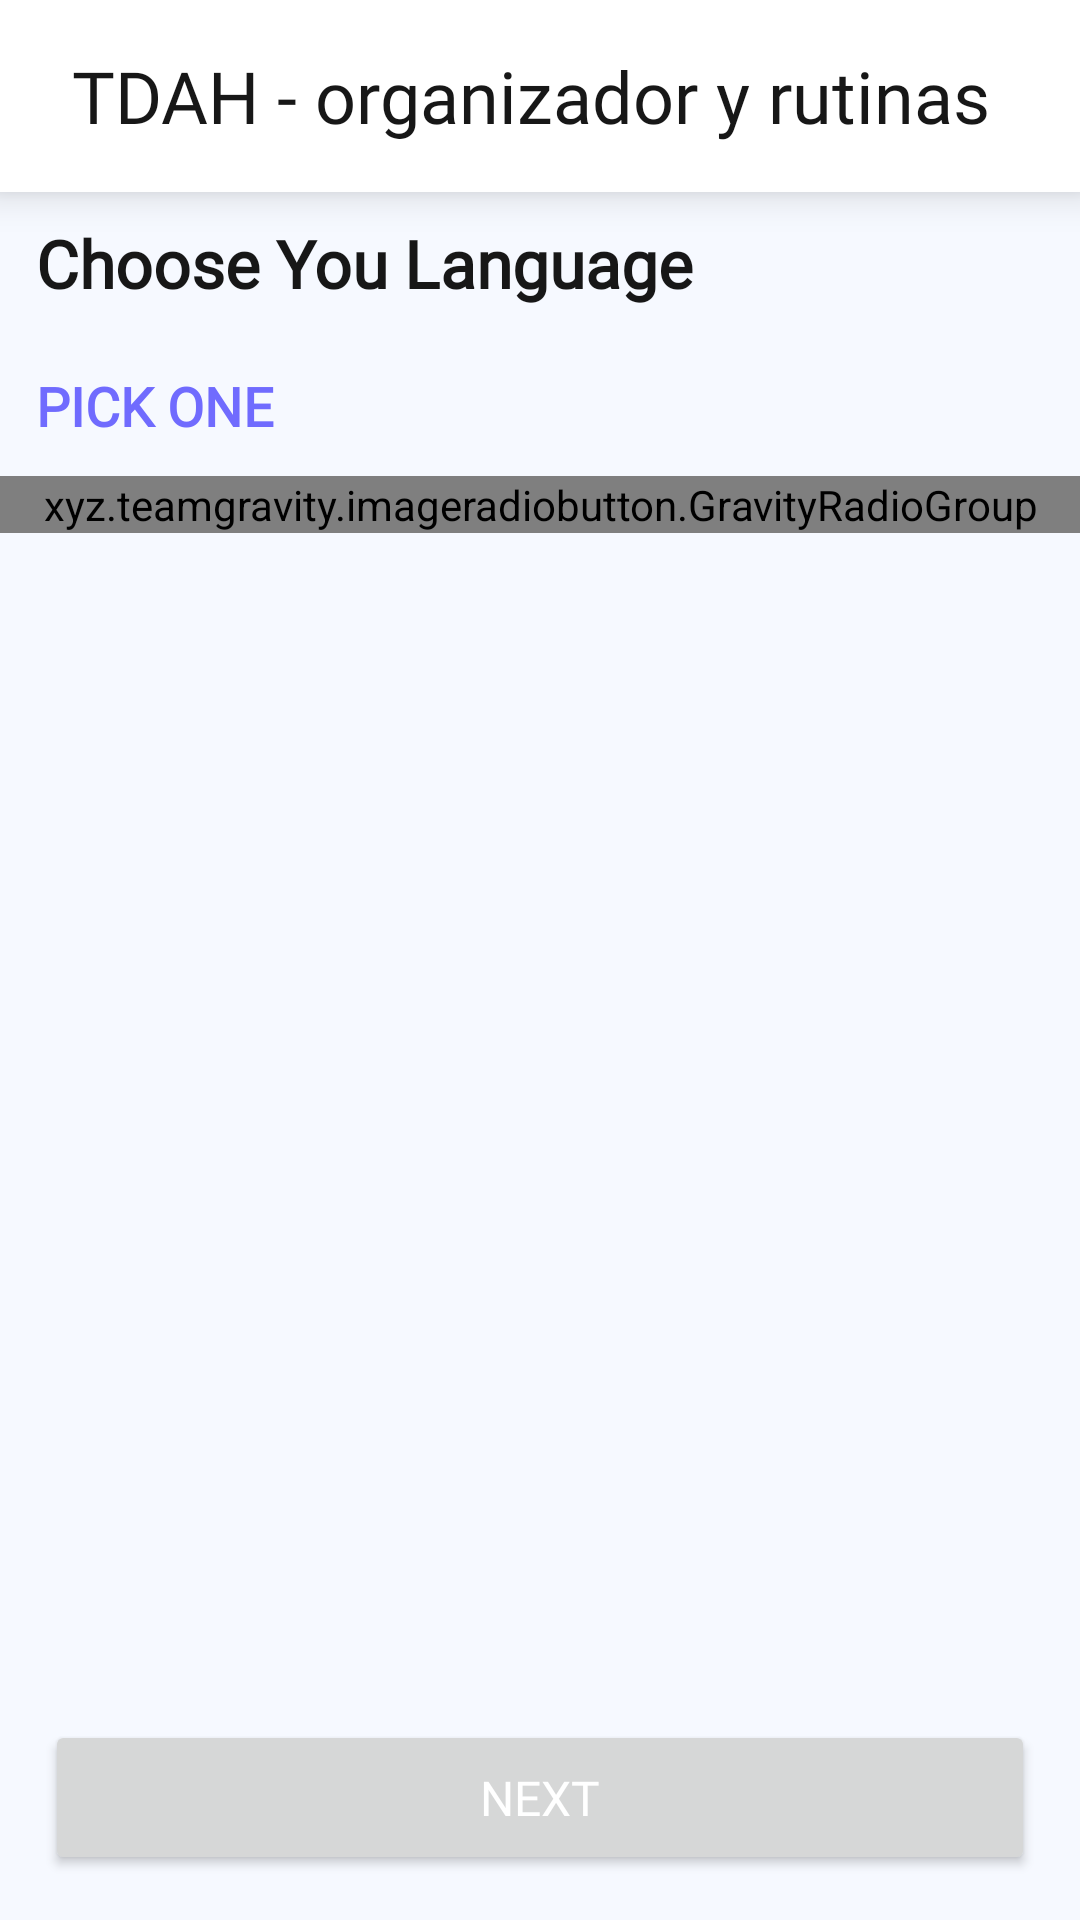

The Android layout XML behind this screen, and the referenced resources:
<!-- AndroidManifest.xml: application theme Theme.RoutineApp -->
<!-- res/layout/activity_language.xml -->
<?xml version="1.0" encoding="utf-8"?>
<RelativeLayout xmlns:android="http://schemas.android.com/apk/res/android"
    xmlns:app="http://schemas.android.com/apk/res-auto"
    xmlns:tools="http://schemas.android.com/tools"
    android:layout_width="match_parent"
    android:layout_height="match_parent"
    android:background="@color/background"
    tools:context=".activities.LanguageActivity">

    <include
        android:id="@+id/toolbar"
        layout="@layout/toolbar" />

    <LinearLayout
        android:layout_width="match_parent"
        android:layout_height="match_parent"
        android:layout_below="@id/toolbar"
        android:layout_above="@id/next"
        android:orientation="vertical">

        <TextView
            android:layout_width="wrap_content"
            android:layout_height="wrap_content"
            android:fontFamily="@font/airbnb"
            android:includeFontPadding="false"
            android:padding="12sp"
            android:text="@string/choose_you_language"
            android:textColor="@color/dark"
            android:textSize="22sp"
            android:textStyle="bold" />

        <TextView
            android:id="@+id/pickOne"
            android:layout_width="wrap_content"
            android:layout_height="wrap_content"
            android:fontFamily="@font/airbnb"
            android:includeFontPadding="false"
            android:padding="12sp"
            android:text="@string/pick_one"
            android:textAllCaps="true"
            android:textColor="@color/light"
            android:textSize="18sp"
            android:textStyle="bold" />

        <xyz.teamgravity.imageradiobutton.GravityRadioGroup
            android:layout_width="match_parent"
            android:layout_height="wrap_content"
            android:orientation="horizontal">

            <xyz.teamgravity.imageradiobutton.GravityImageRadioButton
                android:id="@+id/english"
                android:layout_width="match_parent"
                android:layout_height="wrap_content"
                android:layout_margin="10sp"
                android:layout_weight="1"
                android:background="@drawable/radio_btn_uncheck"
                android:padding="20dp"
                app:girbImage="@drawable/united_kingdom"
                app:girbPressedBackgroundDrawable="@drawable/radio_btn_checked"
                app:girbPressedTextColor="@color/white"
                app:girbText="@string/english"
                app:girbUnpressedTextColor="@color/dark" />

            <xyz.teamgravity.imageradiobutton.GravityImageRadioButton
                android:id="@+id/spanish"
                android:layout_width="match_parent"
                android:layout_height="wrap_content"
                android:layout_margin="10sp"
                android:layout_weight="1"
                android:background="@drawable/radio_btn_uncheck"
                android:padding="20dp"
                app:girbImage="@drawable/spain"
                app:girbPressedBackgroundDrawable="@drawable/radio_btn_checked"
                app:girbPressedTextColor="@color/white"
                app:girbText="@string/spanish"
                app:girbUnpressedTextColor="@color/dark" />

        </xyz.teamgravity.imageradiobutton.GravityRadioGroup>

    </LinearLayout>


    <Button
        android:id="@+id/next"
        android:layout_width="match_parent"
        android:layout_height="wrap_content"
        android:layout_marginHorizontal="15dp"
        android:layout_marginBottom="15dp"
        android:fontFamily="@font/airbnb"
        android:padding="15sp"
        android:textSize="16sp"
        android:textColor="@color/text_white"
        android:layout_alignParentBottom="true"
        android:text="@string/next" />


</RelativeLayout>
<!-- res/layout/toolbar.xml (included above) -->
<?xml version="1.0" encoding="utf-8"?>
<androidx.cardview.widget.CardView xmlns:android="http://schemas.android.com/apk/res/android"
    android:layout_width="match_parent"
    android:layout_height="?attr/actionBarSize"
    xmlns:app="http://schemas.android.com/apk/res-auto"
    app:cardCornerRadius="0dp"
    app:cardElevation="8sp"
    app:cardBackgroundColor="@color/white">

    <LinearLayout
        android:layout_width="match_parent"
        android:layout_height="match_parent"
        android:orientation="horizontal"
        android:gravity="center_vertical"
        android:padding="12sp">

        <ImageView
            android:id="@+id/back"
            android:layout_width="wrap_content"
            android:layout_height="wrap_content"
            android:src="@drawable/back" />

        <TextView
            android:id="@+id/tittle"
            android:layout_width="match_parent"
            android:layout_height="match_parent"
            android:gravity="center_vertical"
            android:text="@string/app_name"
            android:layout_marginStart="12sp"
            android:layout_marginEnd="12sp"
            android:layout_weight="1"
            android:textSize="24sp"
            android:textColor="@color/dark"
            android:fontFamily="@font/airbnb" />

        <ImageView
            android:id="@+id/delete"
            android:layout_width="wrap_content"
            android:layout_height="wrap_content"
            android:visibility="gone"
            android:src="@drawable/delete" />

    </LinearLayout>

</androidx.cardview.widget.CardView>
<!-- resources referenced by this layout -->
<resources>
  <color name="background">#F6F9FF</color>
  <color name="dark">#171717</color>
  <color name="light">#706BFE</color>
  <color name="text_white">#FFFFFFFF</color>
  <color name="white">#FFFFFFFF</color>
  <!-- drawable delete (drawable) -->
  <vector xmlns:android="http://schemas.android.com/apk/res/android"
      android:width="24dp"
      android:height="24dp"
      android:viewportWidth="24"
      android:viewportHeight="24">
    <path
        android:pathData="M19.643,9.488C19.643,9.556 19.11,16.297 18.806,19.134C18.615,20.875 17.493,21.931 15.809,21.961C14.516,21.99 13.25,22 12.004,22C10.681,22 9.388,21.99 8.132,21.961C6.505,21.922 5.382,20.845 5.201,19.134C4.888,16.287 4.364,9.556 4.355,9.488C4.345,9.283 4.411,9.088 4.545,8.93C4.678,8.784 4.868,8.696 5.069,8.696H18.939C19.139,8.696 19.319,8.784 19.462,8.93C19.596,9.088 19.663,9.283 19.643,9.488Z"
        android:fillColor="#CDCDD0"
        android:fillType="evenOdd"/>
    <path
        android:pathData="M21,5.977C21,5.566 20.676,5.244 20.287,5.244H17.371C16.778,5.244 16.263,4.822 16.13,4.227L15.967,3.498C15.738,2.617 14.95,2 14.065,2H9.936C9.042,2 8.261,2.617 8.023,3.546L7.871,4.228C7.737,4.822 7.222,5.244 6.63,5.244H3.714C3.324,5.244 3,5.566 3,5.977V6.357C3,6.758 3.324,7.09 3.714,7.09H20.287C20.676,7.09 21,6.758 21,6.357V5.977Z"
        android:fillColor="#040415"
        android:fillType="evenOdd"/>
  </vector>
  <!-- drawable radio_btn_checked (drawable) -->
  <?xml version="1.0" encoding="utf-8"?>
  <shape android:shape="rectangle" xmlns:android="http://schemas.android.com/apk/res/android">
      <solid android:color="@color/light"/>
      <size android:height="90dp" android:width="90dp"/>
      <corners android:radius="15dp"/>
  </shape>
  <string name="app_name">TDAH - organizador y rutinas</string>
  <string name="choose_you_language">Choose You Language</string>
  <string name="english">English</string>
  <string name="next">Next</string>
  <string name="pick_one">Pick One</string>
  <string name="spanish">Spanish</string>
  <style name="Theme.RoutineApp" parent="Base.Theme.RoutineApp" />
  <style name="Base.Theme.RoutineApp" parent="Theme.Material3.Light.NoActionBar">
          <item name="colorPrimary">@color/light</item>
          <item name="android:textColorPrimary">@color/light</item>
          <item name="colorPrimaryVariant">@color/light</item>
          <item name="colorOnPrimary">@color/white</item>
          
          <item name="colorSecondary">@color/light</item>
          <item name="colorSecondaryVariant">@color/light</item>
          <item name="colorOnSecondary">@color/white</item>
          
          <item name="android:statusBarColor">@color/white</item>
          <item name="android:windowLightStatusBar">true</item>
      </style>
</resources>
